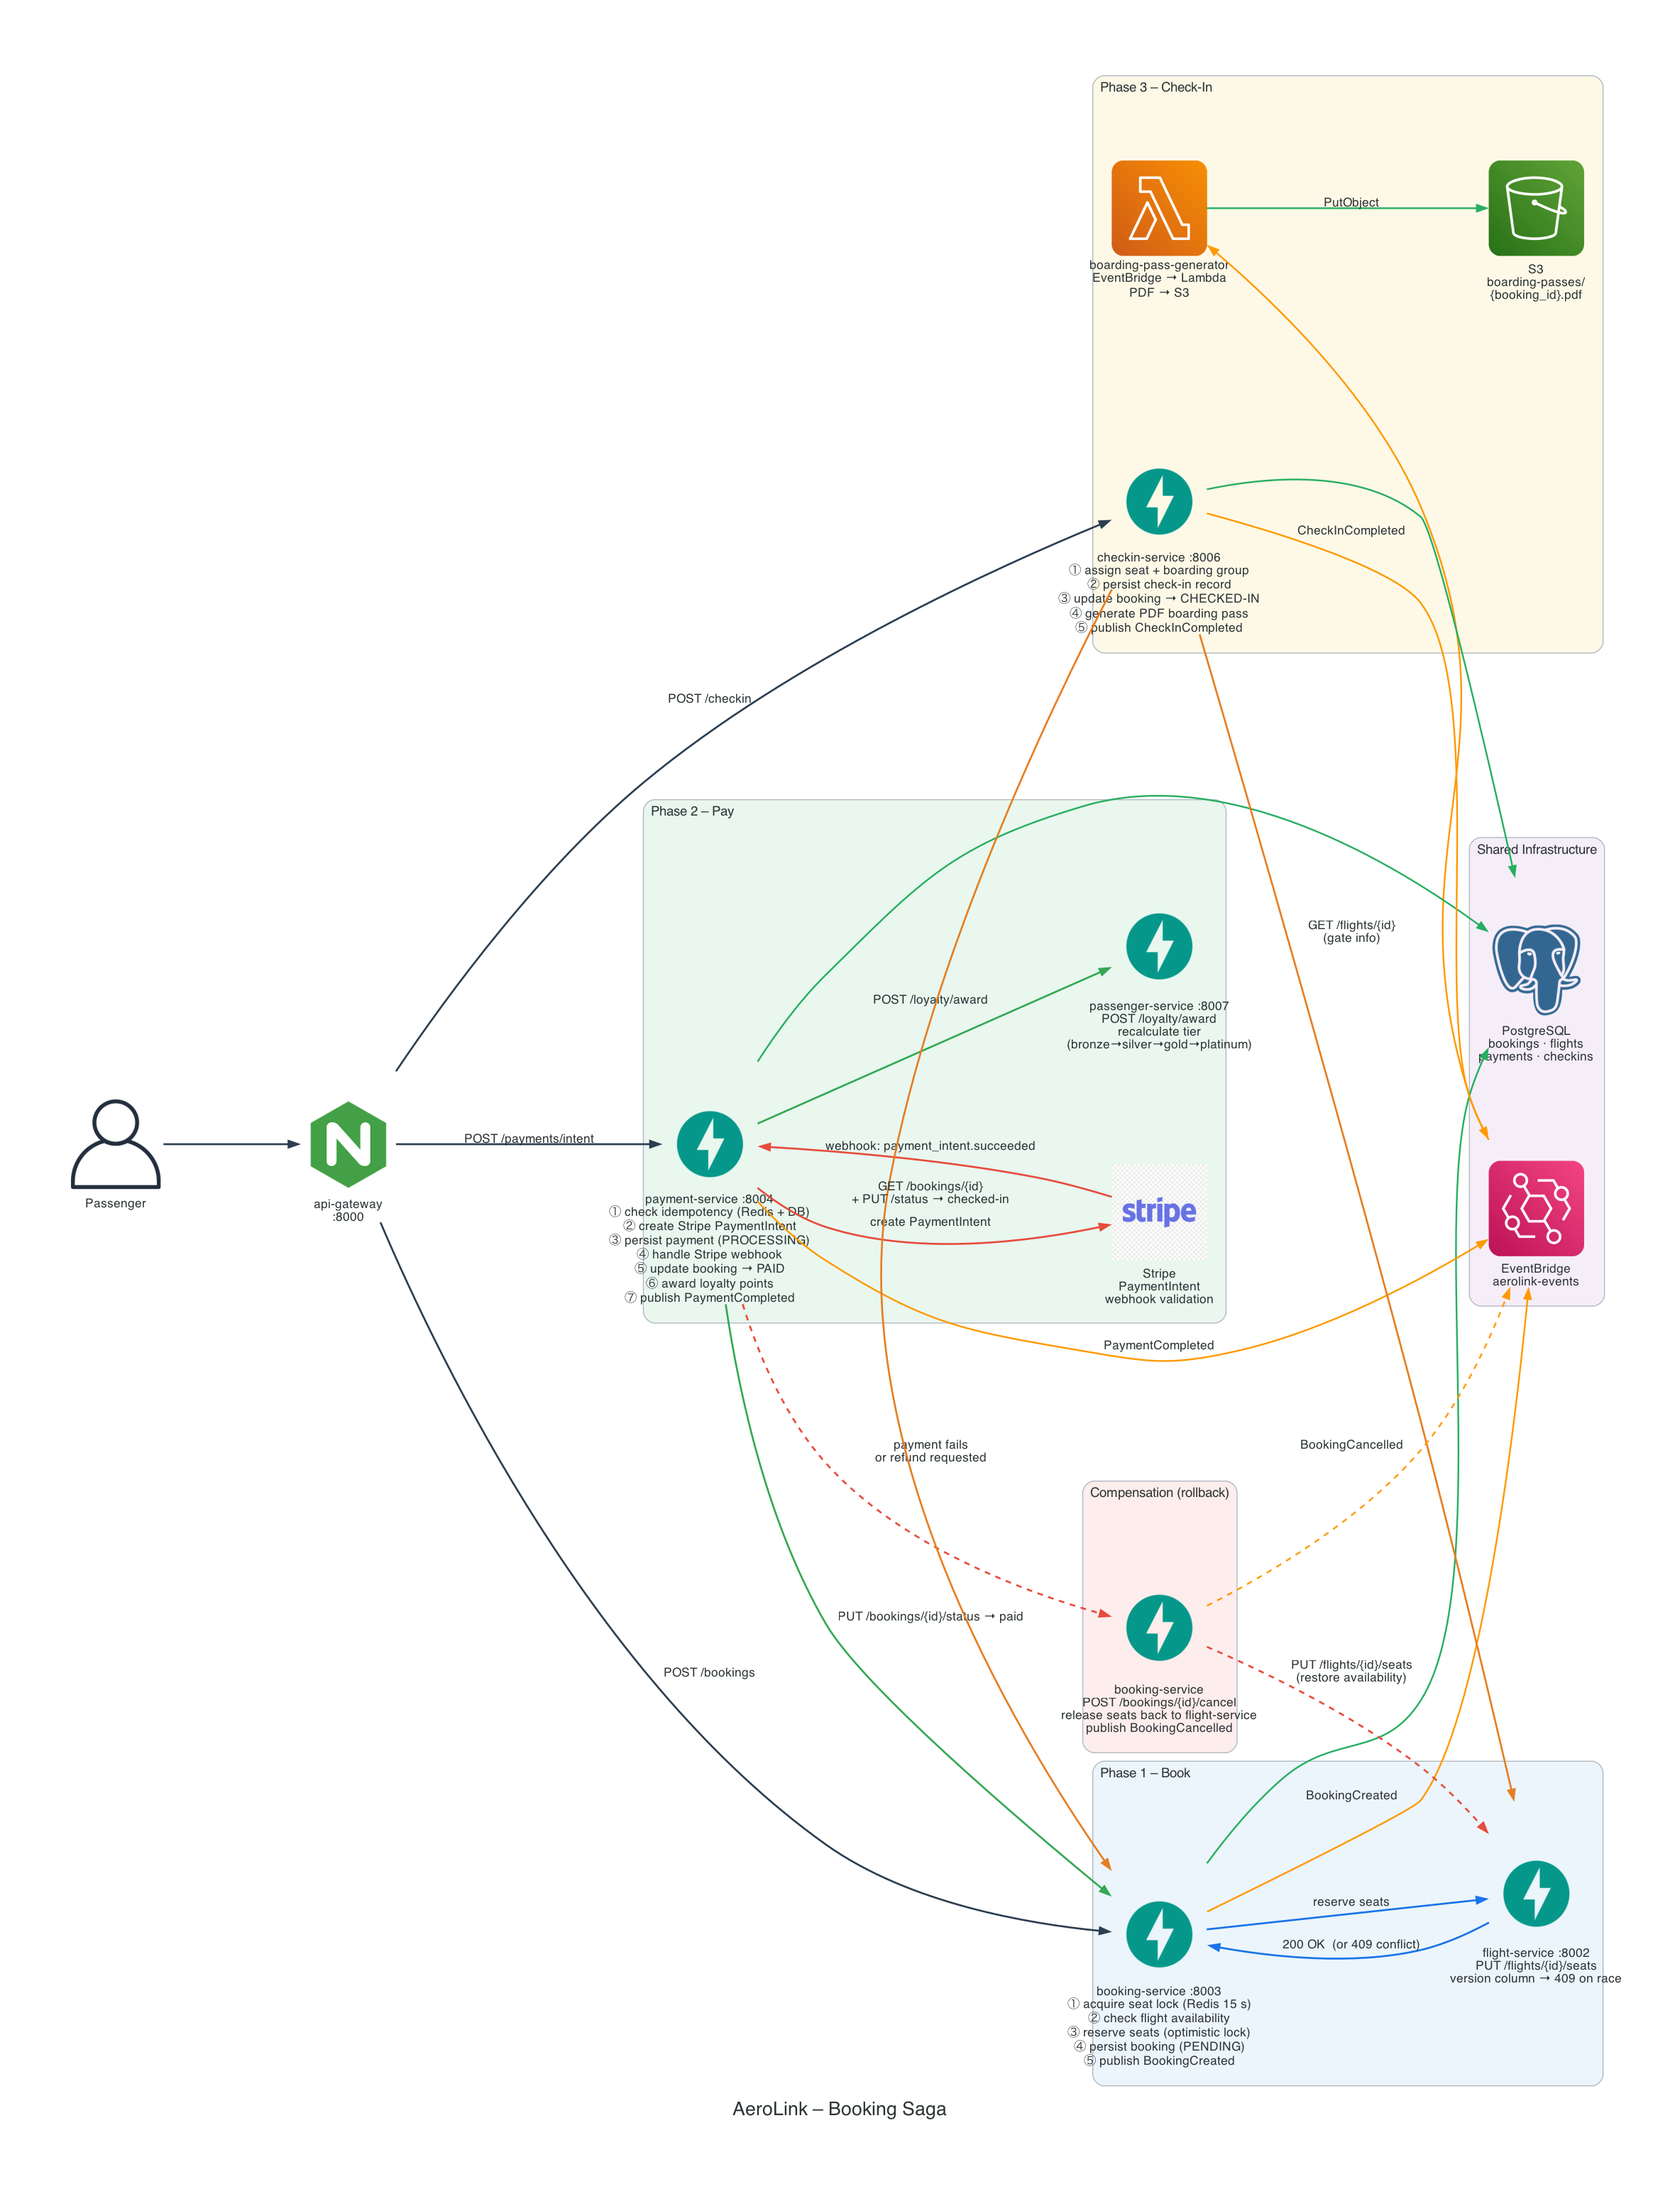

Python code for this plot:
"""AeroLink – Booking Saga
Three saga phases (Booking → Payment → Check-in) shown as a clean left-to-right pipeline.
Each phase is a cluster; compensation paths are dashed red arrows.

Layout strategy: rankdir=LR with three phase-clusters arranged horizontally.
Each service appears exactly once. Compensation arrows flow from right to left
as dashed red lines, clearly distinct from the happy path.
"""
from diagrams import Diagram, Cluster, Edge
from diagrams.onprem.client import User
from diagrams.onprem.network import Nginx
from diagrams.onprem.database import PostgreSQL
from diagrams.programming.framework import FastAPI
from diagrams.aws.integration import Eventbridge
from diagrams.aws.compute import Lambda
from diagrams.aws.storage import S3
from diagrams.saas.payment import Stripe

graph_attr = {
    "fontsize": "20",
    "bgcolor": "white",
    "pad": "1.0",
    "splines": "spline",
    "rankdir": "LR",
    "nodesep": "1.0",
    "ranksep": "2.0",
}

phase1_attr = {"fontsize": "14", "bgcolor": "#EBF5FB", "margin": "20"}
phase2_attr = {"fontsize": "14", "bgcolor": "#E9F7EF", "margin": "20"}
phase3_attr = {"fontsize": "14", "bgcolor": "#FEF9E7", "margin": "20"}
shared_attr = {"fontsize": "14", "bgcolor": "#F5EEF8", "margin": "20"}
comp_attr   = {"fontsize": "14", "bgcolor": "#FDEDEC", "margin": "20"}

with Diagram(
    "AeroLink – Booking Saga",
    filename="diagrams/04_booking_saga",
    outformat="png",
    show=False,
    graph_attr=graph_attr,
):
    client  = User("Passenger")
    gateway = Nginx("api-gateway\n:8000")

    # ── Shared infrastructure (event bus + data) ──────────────────────────────
    with Cluster("Shared Infrastructure", graph_attr=shared_attr):
        pg = PostgreSQL("PostgreSQL\nbookings · flights\npayments · checkins")
        eb = Eventbridge("EventBridge\naerolink-events")

    # ── Phase 1: Booking Creation ─────────────────────────────────────────────
    with Cluster("Phase 1 – Book", graph_attr=phase1_attr):
        booking = FastAPI(
            "booking-service :8003\n① acquire seat lock (Redis 15 s)\n② check flight availability\n③ reserve seats (optimistic lock)\n④ persist booking (PENDING)\n⑤ publish BookingCreated"
        )
        flight  = FastAPI(
            "flight-service :8002\nPUT /flights/{id}/seats\nversion column → 409 on race"
        )

    # ── Phase 2: Payment ──────────────────────────────────────────────────────
    with Cluster("Phase 2 – Pay", graph_attr=phase2_attr):
        payment = FastAPI(
            "payment-service :8004\n① check idempotency (Redis + DB)\n② create Stripe PaymentIntent\n③ persist payment (PROCESSING)\n④ handle Stripe webhook\n⑤ update booking → PAID\n⑥ award loyalty points\n⑦ publish PaymentCompleted"
        )
        stripe  = Stripe("Stripe\nPaymentIntent\nwebhook validation")
        passenger = FastAPI(
            "passenger-service :8007\nPOST /loyalty/award\nrecalculate tier\n(bronze→silver→gold→platinum)"
        )

    # ── Phase 3: Check-in ─────────────────────────────────────────────────────
    with Cluster("Phase 3 – Check-In", graph_attr=phase3_attr):
        checkin = FastAPI(
            "checkin-service :8006\n① assign seat + boarding group\n② persist check-in record\n③ update booking → CHECKED-IN\n④ generate PDF boarding pass\n⑤ publish CheckInCompleted"
        )
        lam_bp  = Lambda(
            "boarding-pass-generator\nEventBridge → Lambda\nPDF → S3"
        )
        s3      = S3("S3\nboarding-passes/\n{booking_id}.pdf")

    # ── Compensation paths ────────────────────────────────────────────────────
    with Cluster("Compensation (rollback)", graph_attr=comp_attr):
        comp = FastAPI(
            "booking-service\nPOST /bookings/{id}/cancel\nrelease seats back to flight-service\npublish BookingCancelled"
        )

    # ─────────────────────────────────────────────────────────────────────────
    # Happy-path edges
    # ─────────────────────────────────────────────────────────────────────────

    # Client → Gateway → Phase 1
    client  >> Edge(penwidth="2.0", color="#2C3E50") >> gateway
    gateway >> Edge(penwidth="2.0", color="#2C3E50", label="POST /bookings") >> booking

    # Booking ↔ Flight
    booking >> Edge(color="#1a73e8", penwidth="2.0",
                    label="reserve seats") >> flight
    flight  >> Edge(color="#1a73e8", penwidth="2.0",
                    label="200 OK  (or 409 conflict)") >> booking

    # Booking → DB + EventBridge
    booking >> Edge(color="#27AE60", penwidth="1.8") >> pg
    booking >> Edge(color="#FF9900", penwidth="1.8",
                    label="BookingCreated") >> eb

    # Gateway → Phase 2
    gateway >> Edge(penwidth="2.0", color="#2C3E50",
                    label="POST /payments/intent") >> payment

    # Payment ↔ Stripe
    payment >> Edge(color="#E74C3C", penwidth="2.0",
                    label="create PaymentIntent") >> stripe
    stripe  >> Edge(color="#E74C3C", penwidth="2.0",
                    label="webhook: payment_intent.succeeded") >> payment

    # Payment → Booking (mark PAID)
    payment >> Edge(color="#34a853", penwidth="2.0",
                    label="PUT /bookings/{id}/status → paid") >> booking

    # Payment → Passenger (loyalty)
    payment >> Edge(color="#34a853", penwidth="2.0",
                    label="POST /loyalty/award") >> passenger

    # Payment → DB + EventBridge
    payment >> Edge(color="#27AE60", penwidth="1.8") >> pg
    payment >> Edge(color="#FF9900", penwidth="1.8",
                    label="PaymentCompleted") >> eb

    # Gateway → Phase 3
    gateway >> Edge(penwidth="2.0", color="#2C3E50",
                    label="POST /checkin") >> checkin

    # CheckIn → Booking + Flight
    checkin >> Edge(color="#E67E22", penwidth="2.0",
                    label="GET /bookings/{id}\n+ PUT /status → checked-in") >> booking
    checkin >> Edge(color="#E67E22", penwidth="2.0",
                    label="GET /flights/{id}\n(gate info)") >> flight

    # CheckIn → DB + EventBridge + Lambda + S3
    checkin >> Edge(color="#27AE60", penwidth="1.8") >> pg
    checkin >> Edge(color="#FF9900", penwidth="1.8",
                    label="CheckInCompleted") >> eb
    eb      >> Edge(color="#FF9900", penwidth="1.8") >> lam_bp
    lam_bp  >> Edge(color="#27AE60", penwidth="1.8",
                    label="PutObject") >> s3

    # ─────────────────────────────────────────────────────────────────────────
    # Compensation edges  (dashed red, right-to-left)
    # ─────────────────────────────────────────────────────────────────────────

    payment >> Edge(
        color="#E74C3C", style="dashed", penwidth="2.0",
        label="payment fails\nor refund requested"
    ) >> comp

    comp >> Edge(
        color="#E74C3C", style="dashed", penwidth="2.0",
        label="PUT /flights/{id}/seats\n(restore availability)"
    ) >> flight

    comp >> Edge(
        color="#FF9900", style="dashed", penwidth="1.8",
        label="BookingCancelled"
    ) >> eb
